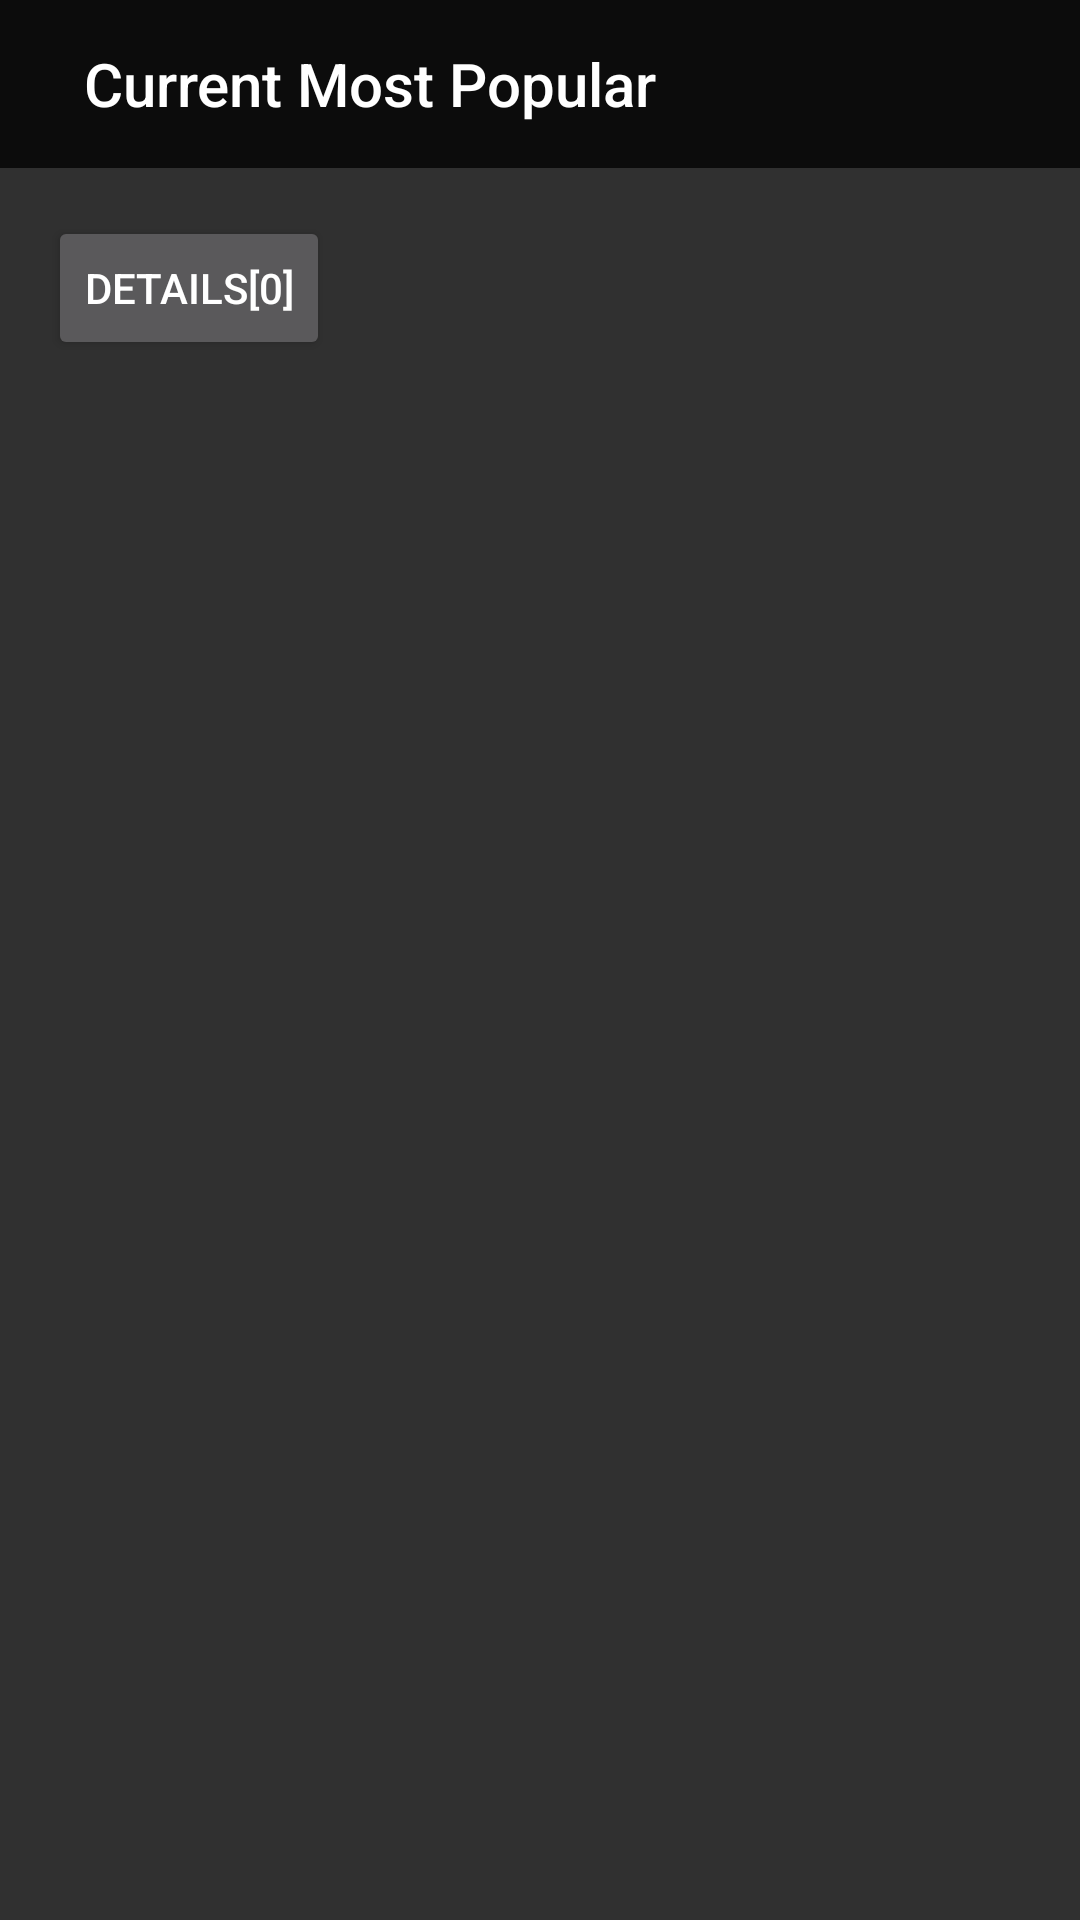

Write the Android layout XML for this screen, with the resource values it uses.
<!-- AndroidManifest.xml: application theme AppTheme -->
<!-- res/layout/activity_main.xml -->
<?xml version="1.0" encoding="utf-8"?>
<android.support.constraint.ConstraintLayout xmlns:android="http://schemas.android.com/apk/res/android"
    xmlns:app="http://schemas.android.com/apk/res-auto"
    xmlns:tools="http://schemas.android.com/tools"
    android:layout_width="match_parent"
    android:layout_height="match_parent"
    tools:context=".MainActivity">

    <android.support.v7.widget.Toolbar
        android:id="@+id/toolbar"
        app:title="@string/sort_ctx_popular"
        android:paddingLeft="24dp"
        android:paddingStart="24dp"
        android:paddingEnd="0dp"
        android:paddingRight="0dp"
        android:layout_width="match_parent"
        android:layout_height="wrap_content"
        android:background="@color/colorPrimary"
        app:layout_constraintEnd_toEndOf="parent"
        app:layout_constraintStart_toStartOf="parent"
        app:layout_constraintTop_toTopOf="parent" />

    <Button
        android:id="@+id/button_details"
        android:layout_width="wrap_content"
        android:layout_height="wrap_content"
        android:layout_marginStart="16dp"
        android:layout_marginLeft="16dp"
        android:layout_marginTop="16dp"
        android:text="Details[0]"
        app:layout_constraintStart_toStartOf="@+id/toolbar"
        app:layout_constraintTop_toBottomOf="@+id/toolbar" />

    <ProgressBar
        android:id="@+id/progressBar"
        style="?android:attr/progressBarStyle"
        android:layout_width="wrap_content"
        android:layout_height="wrap_content"
        android:visibility="invisible"
        app:layout_constraintBottom_toBottomOf="parent"
        app:layout_constraintEnd_toEndOf="parent"
        app:layout_constraintStart_toStartOf="parent"
        app:layout_constraintTop_toTopOf="parent" />

</android.support.constraint.ConstraintLayout>
<!-- resources referenced by this layout -->
<resources>
  <color name="colorPrimary">#C0000000</color>
  <string name="sort_ctx_popular">Current Most Popular</string>
  <style name="AppTheme" parent="@style/Theme.AppCompat.NoActionBar">
          <item name="colorPrimary">@color/colorPrimary</item>
          <item name="colorPrimaryDark">@color/colorPrimaryDark</item>
          <item name="colorAccent">@color/colorAccent</item>
          
          <item name="actionMenuTextColor">@color/colorToolbarText</item>
          
          <item name="android:textColorSecondary">@color/colorToolbarText</item>
      </style>
  <color name="colorPrimaryDark">#FF000000</color>
  <color name="colorAccent">#40000000</color>
</resources>
